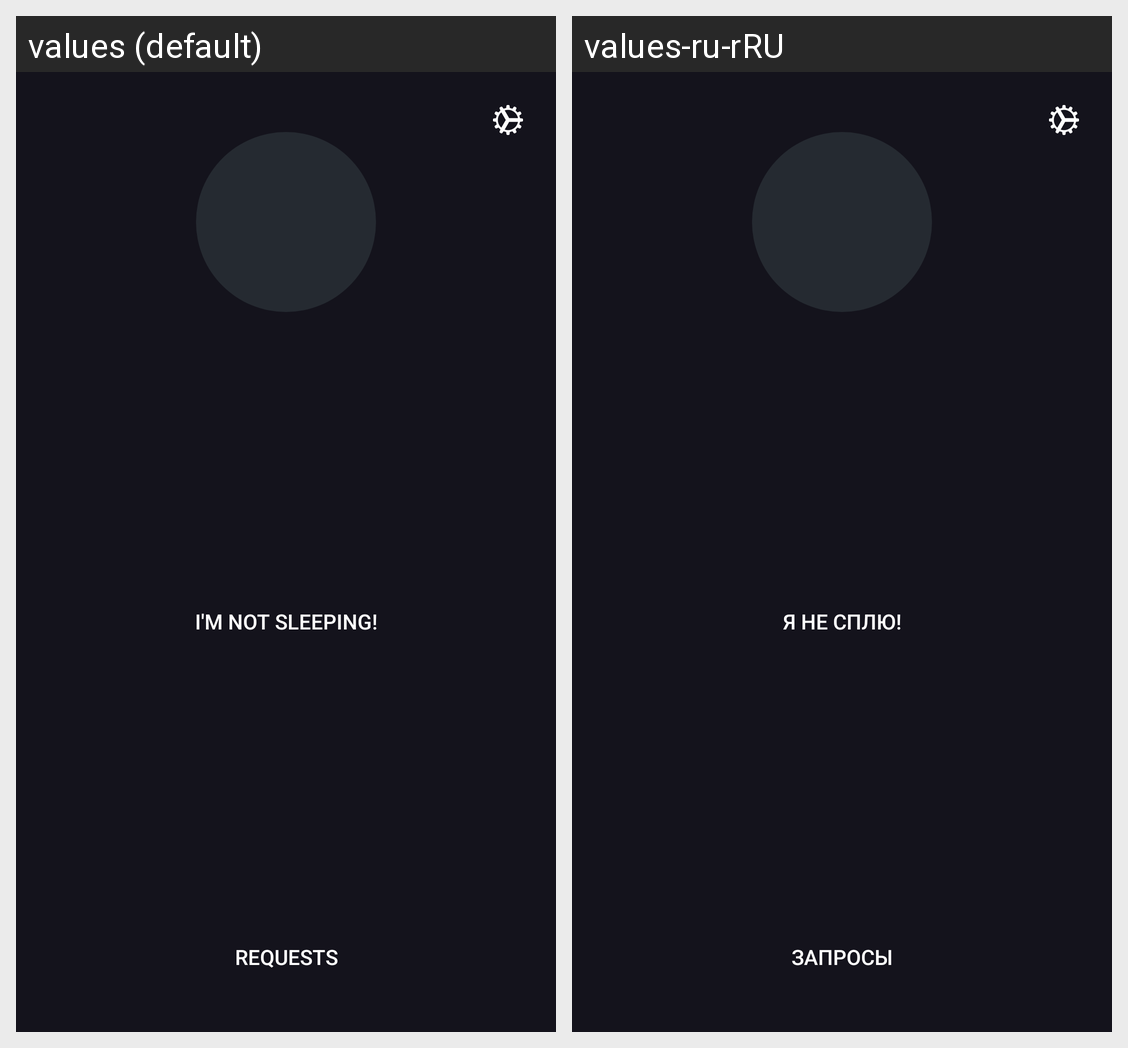

For this localized Android screen grid, give each drawn string resource with its value in every locale shown.
Android screen res/layout/fragment_profile.xml rendered under 2 locales, left to right: values (default), values-ru-rRU. Device: Nexus 5 (rendered at 1080×1920; each locale shown at half size, 540×960, under a caption strip naming it); theme AppTheme.
Strings drawn on this screen, with the default value and each locale's value (text and hints the layout hard-codes, and strings that could not be matched under every locale, appear in the picture but are not listed):

requests
  values: Requests
  values-ru-rRU: Запросы

button_not_sleep
  values: I'm not sleeping!
  values-ru-rRU: Я не сплю!
